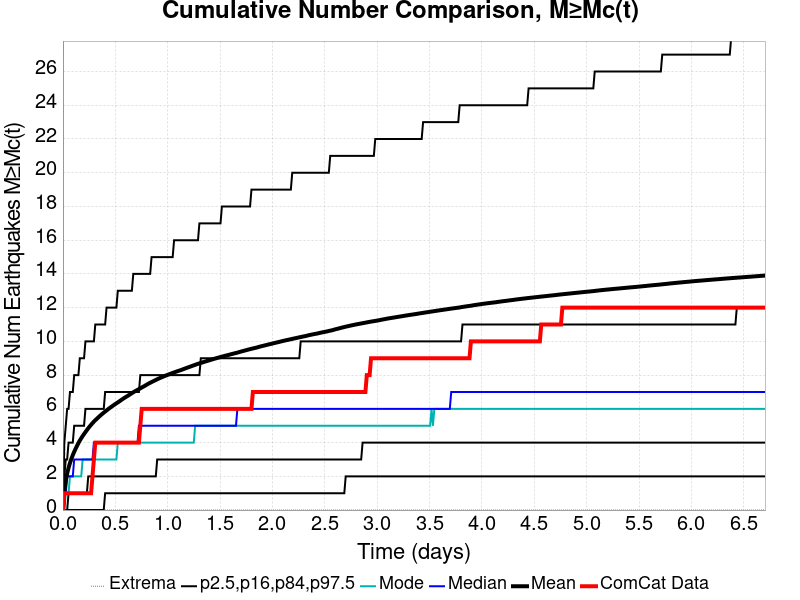

The file beside this chart, header and first rows:
Time (days), ComCat Data, Simulation Mean, Simulation Median, Simulation Mode, Simulation Minimum, Simulation Maximum, 2.5 %-ile, 16 %-ile, 84 %-ile, 97.5 %-ile
0.0, 0.0, 0.0, 0.0, 0.0, 0.0, 0.0, 0.0, 0.0, 0.0, 0.0
0.01343, 1.0, 1.109, 1.0, 0.0, 0.0, 305.0, 0.0, 0.0, 2.0, 4.0
0.02686, 1.0, 1.723, 1.0, 1.0, 0.0, 651.0, 0.0, 0.0, 3.0, 5.0
0.04029, 1.0, 2.165, 2.0, 1.0, 0.0, 929.0, 0.0, 0.0, 3.0, 6.0
0.05373, 1.0, 2.506, 2.0, 1.0, 0.0, 1239, 0.0, 1.0, 4.0, 6.0
0.06716, 1.0, 2.79, 2.0, 2.0, 0.0, 1447, 0.0, 1.0, 4.0, 7.0
0.08059, 1.0, 3.037, 2.0, 2.0, 0.0, 1630, 0.0, 1.0, 4.0, 7.0
0.09402, 1.0, 3.258, 2.0, 2.0, 0.0, 1775, 0.0, 1.0, 4.0, 7.0
0.1075, 1.0, 3.453, 3.0, 2.0, 0.0, 1886, 0.0, 1.0, 5.0, 8.0
0.1209, 1.0, 3.635, 3.0, 2.0, 0.0, 1998, 0.0, 1.0, 5.0, 8.0
0.1343, 1.0, 3.806, 3.0, 2.0, 0.0, 2097, 0.0, 1.0, 5.0, 8.0
0.1477, 1.0, 3.972, 3.0, 2.0, 0.0, 2178, 0.0, 1.0, 5.0, 8.0
0.1612, 1.0, 4.121, 3.0, 2.0, 0.0, 2262, 0.0, 1.0, 5.0, 9.0
0.1746, 1.0, 4.258, 3.0, 2.0, 0.0, 2323, 0.0, 1.0, 5.0, 9.0
0.188, 1.0, 4.387, 3.0, 3.0, 0.0, 2368, 0.0, 1.0, 5.0, 9.0
0.2015, 1.0, 4.509, 3.0, 3.0, 0.0, 2419, 0.0, 1.0, 5.0, 9.0
0.2149, 1.0, 4.624, 3.0, 3.0, 0.0, 2470, 0.0, 1.0, 6.0, 10.0
0.2283, 1.0, 4.739, 3.0, 3.0, 0.0, 2503, 0.0, 1.0, 6.0, 10.0
0.2418, 1.0, 4.851, 3.0, 3.0, 0.0, 2546, 0.0, 2.0, 6.0, 10.0
0.2552, 1.0, 4.956, 3.0, 3.0, 0.0, 2585, 0.0, 2.0, 6.0, 10.0
0.2686, 1.0, 5.055, 3.0, 3.0, 0.0, 2626, 0.0, 2.0, 6.0, 10.0
0.2821, 2.0, 5.153, 3.0, 3.0, 0.0, 2672, 0.0, 2.0, 6.0, 10.0
0.2955, 3.0, 5.242, 4.0, 3.0, 0.0, 2712, 0.0, 2.0, 6.0, 10.0
0.3089, 4.0, 5.326, 4.0, 3.0, 0.0, 2741, 0.0, 2.0, 6.0, 11.0
0.3224, 4.0, 5.405, 4.0, 3.0, 0.0, 2775, 0.0, 2.0, 6.0, 11.0
0.3358, 4.0, 5.483, 4.0, 3.0, 0.0, 2813, 0.0, 2.0, 6.0, 11.0
0.3492, 4.0, 5.561, 4.0, 3.0, 0.0, 2855, 0.0, 2.0, 6.0, 11.0
0.3626, 4.0, 5.635, 4.0, 3.0, 0.0, 2880, 0.0, 2.0, 6.0, 11.0
0.3761, 4.0, 5.706, 4.0, 3.0, 0.0, 2904, 0.0, 2.0, 6.0, 11.0
0.3895, 4.0, 5.775, 4.0, 3.0, 0.0, 2933, 0.0, 2.0, 6.0, 11.0
0.4029, 4.0, 5.84, 4.0, 3.0, 0.0, 2952, 1.0, 2.0, 7.0, 11.0
0.4164, 4.0, 5.906, 4.0, 3.0, 0.0, 2978, 1.0, 2.0, 7.0, 12.0
0.4298, 4.0, 5.973, 4.0, 3.0, 0.0, 3004, 1.0, 2.0, 7.0, 12.0
0.4432, 4.0, 6.037, 4.0, 3.0, 0.0, 3031, 1.0, 2.0, 7.0, 12.0
0.4567, 4.0, 6.096, 4.0, 3.0, 0.0, 3048, 1.0, 2.0, 7.0, 12.0
0.4701, 4.0, 6.156, 4.0, 3.0, 0.0, 3063, 1.0, 2.0, 7.0, 12.0
0.4835, 4.0, 6.216, 4.0, 3.0, 0.0, 3083, 1.0, 2.0, 7.0, 12.0
0.497, 4.0, 6.273, 4.0, 3.0, 0.0, 3108, 1.0, 2.0, 7.0, 12.0
0.5104, 4.0, 6.33, 4.0, 3.0, 0.0, 3122, 1.0, 2.0, 7.0, 12.0
0.5238, 4.0, 6.384, 4.0, 4.0, 0.0, 3141, 1.0, 2.0, 7.0, 13.0
0.5373, 4.0, 6.438, 4.0, 4.0, 0.0, 3164, 1.0, 2.0, 7.0, 13.0
0.5507, 4.0, 6.498, 4.0, 4.0, 0.0, 3187, 1.0, 2.0, 7.0, 13.0
0.5641, 4.0, 6.557, 4.0, 4.0, 0.0, 3211, 1.0, 2.0, 7.0, 13.0
0.5776, 4.0, 6.613, 4.0, 4.0, 0.0, 3228, 1.0, 2.0, 7.0, 13.0
0.591, 4.0, 6.666, 4.0, 4.0, 0.0, 3244, 1.0, 2.0, 7.0, 13.0
0.6044, 4.0, 6.719, 4.0, 4.0, 0.0, 3258, 1.0, 2.0, 7.0, 13.0
0.6178, 4.0, 6.769, 4.0, 4.0, 0.0, 3272, 1.0, 2.0, 7.0, 13.0
0.6313, 4.0, 6.82, 4.0, 4.0, 0.0, 3288, 1.0, 2.0, 7.0, 13.0
0.6447, 4.0, 6.878, 4.0, 4.0, 0.0, 3298, 1.0, 2.0, 7.0, 13.0
0.6581, 4.0, 6.93, 4.0, 4.0, 0.0, 3315, 1.0, 2.0, 7.0, 13.0
0.6716, 4.0, 6.983, 4.0, 4.0, 0.0, 3326, 1.0, 2.0, 7.0, 14.0
0.685, 4.0, 7.032, 4.0, 4.0, 0.0, 3338, 1.0, 2.0, 7.0, 14.0
0.6984, 4.0, 7.079, 4.0, 4.0, 0.0, 3347, 1.0, 2.0, 7.0, 14.0
0.7119, 4.0, 7.125, 4.0, 4.0, 0.0, 3362, 1.0, 2.0, 7.0, 14.0
0.7253, 4.0, 7.17, 5.0, 4.0, 0.0, 3367, 1.0, 2.0, 7.0, 14.0
0.7387, 5.0, 7.215, 5.0, 4.0, 0.0, 3378, 1.0, 2.0, 8.0, 14.0
0.7522, 6.0, 7.266, 5.0, 4.0, 0.0, 3392, 1.0, 2.0, 8.0, 14.0
0.7656, 6.0, 7.311, 5.0, 4.0, 0.0, 3404, 1.0, 2.0, 8.0, 14.0
0.779, 6.0, 7.357, 5.0, 4.0, 0.0, 3415, 1.0, 2.0, 8.0, 14.0
0.7925, 6.0, 7.407, 5.0, 4.0, 0.0, 3429, 1.0, 2.0, 8.0, 14.0
... 440 more rows
